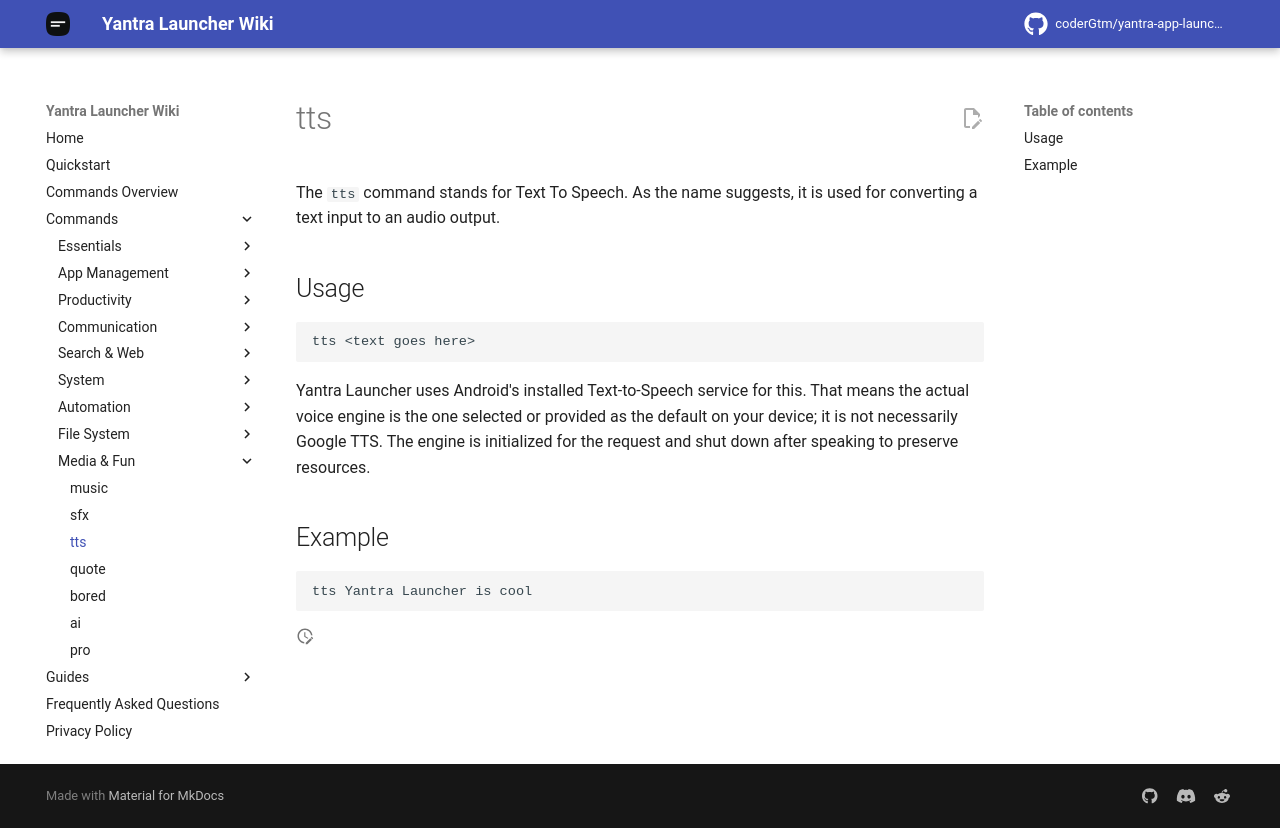

repository: coderGtm/yantra-app-launcher · page: docs/commands/tts/index.html · generator: mkdocs

# tts

The `tts` command stands for Text To Speech. As the name suggests, it is used for converting a text input to an audio output.

## Usage
```
tts <text goes here>
```

Yantra Launcher uses Android's installed Text-to-Speech service for this. That means the actual voice engine is the one selected or provided as the default on your device; it is not necessarily Google TTS. The engine is initialized for the request and shut down after speaking to preserve resources.

## Example
```
tts Yantra Launcher is cool
```
